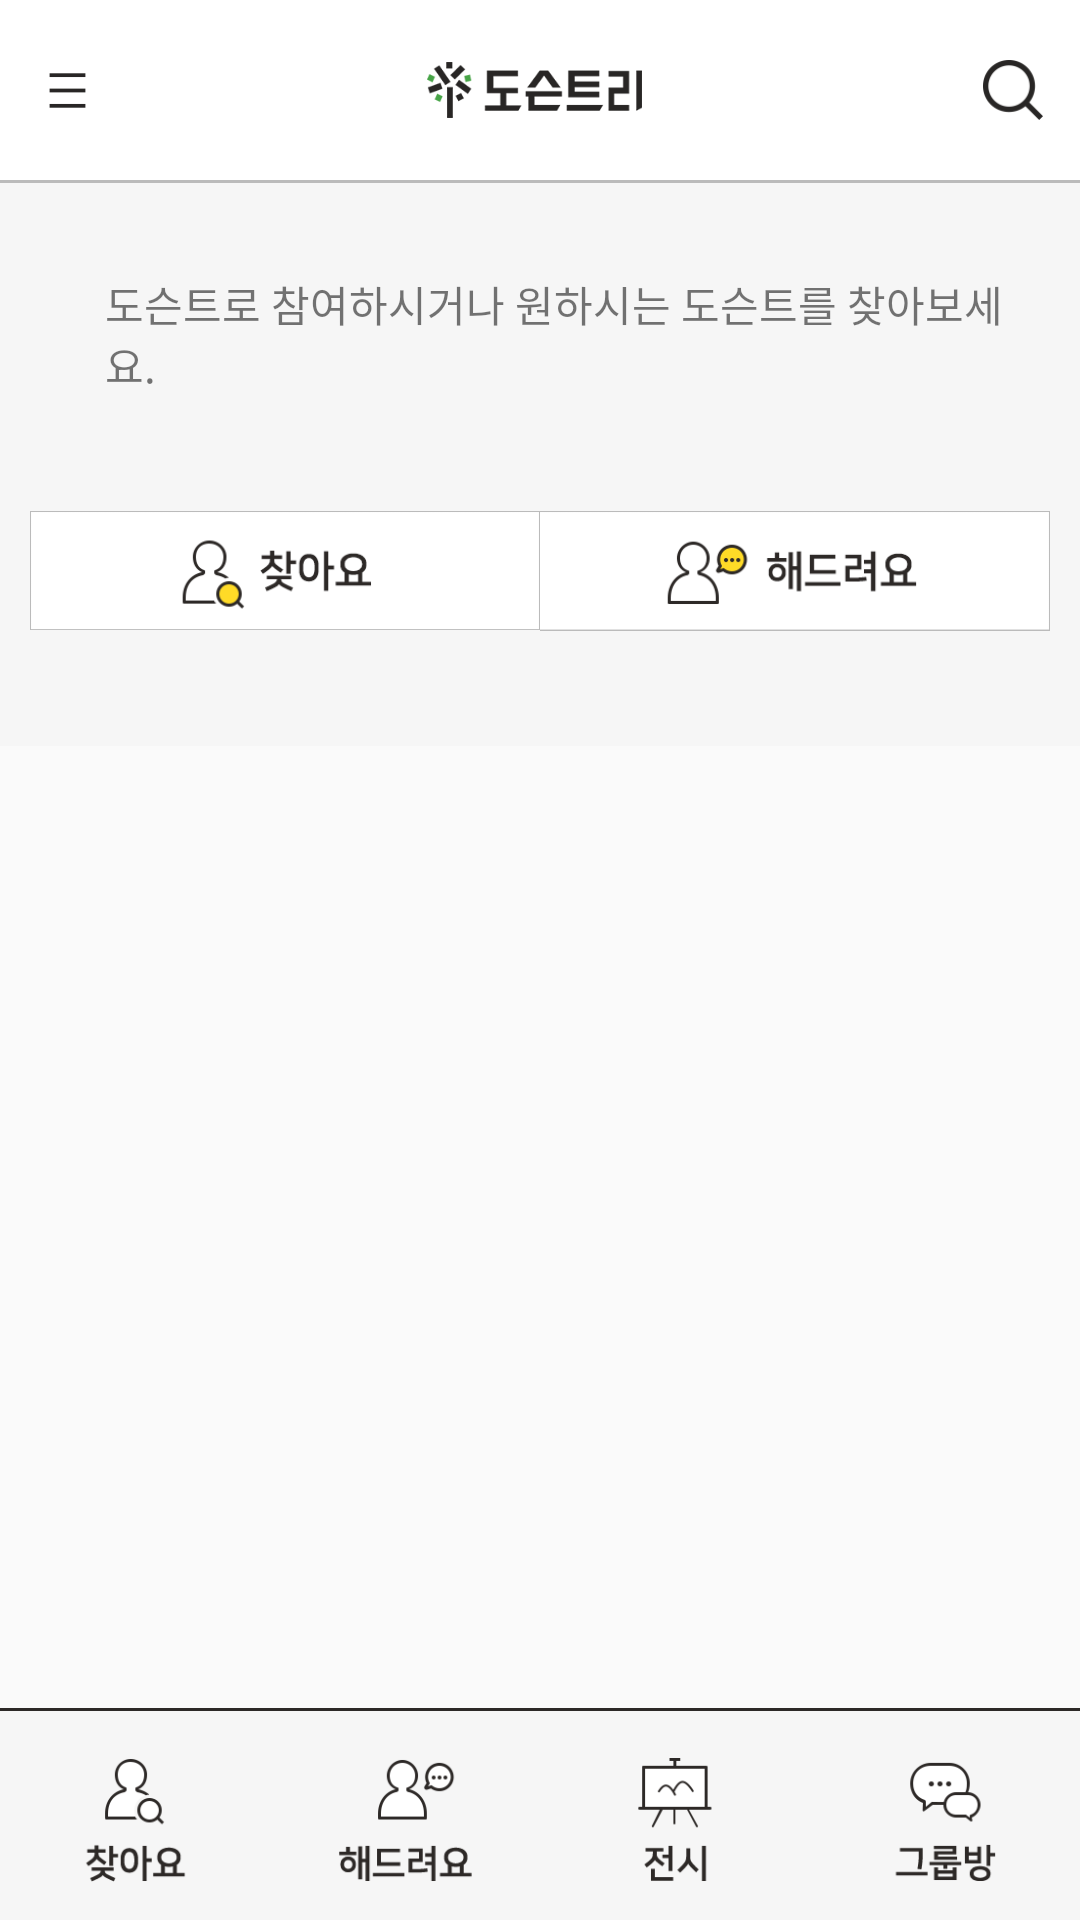

Write the Android layout XML for this screen, with the resource values it uses.
<!-- AndroidManifest.xml: application theme AppTheme -->
<!-- res/layout/activity_main.xml -->
<?xml version="1.0" encoding="utf-8"?>
<LinearLayout xmlns:android="http://schemas.android.com/apk/res/android"
    xmlns:app="http://schemas.android.com/apk/res-auto"
    xmlns:tools="http://schemas.android.com/tools"
    android:layout_width="match_parent"
    android:layout_height="match_parent"
    android:orientation="vertical"
    tools:context="com.berdnamu.docentree.MainActivity">

    <LinearLayout
        android:layout_width="match_parent"
        android:layout_height="60dp"
        android:background="#ffffff"
        android:orientation="horizontal"
        >

        <ImageButton
            android:id="@+id/btn_menu"
            android:layout_width="wrap_content"
            android:layout_height="wrap_content"
            android:layout_marginBottom="22.3dp"
            android:layout_marginTop="22.7dp"
            android:layout_weight="1"
            android:src="@drawable/btn_menu"
            android:textAllCaps="false"
            android:scaleType="centerInside"
            android:gravity="center"
            android:background="@android:color/transparent"/>

        <ImageView
            android:id="@+id/img_logo"
            android:layout_width="85.7dp"
            android:layout_height="22dp"
            android:layout_weight="1"
            android:src="@drawable/img_logo"
            android:layout_marginLeft="97.3dp"
            android:layout_marginRight="101.3dp"
            android:layout_marginTop="19dp"
            android:layout_marginBottom="19dp"/>

        <ImageButton
            android:id="@+id/btn_search"
            android:layout_width="wrap_content"
            android:layout_height="wrap_content"
            android:layout_weight="1"
            android:src="@drawable/btn_search"
            android:layout_marginTop="20dp"
            android:layout_marginBottom="20dp"
            android:scaleType="centerInside"
            android:gravity="center"
            android:background="@android:color/transparent"/>


    </LinearLayout>

    <View
        android:layout_width="match_parent"
        android:layout_height="1dp"
        android:background="#bbbbbb" />


    <FrameLayout
        android:id="@+id/fragment_container"
        android:layout_width="match_parent"
        android:layout_height="wrap_content"
        android:layout_weight="1">

        <LinearLayout
            android:id="@+id/write_layout"
            android:layout_width="wrap_content"
            android:layout_height="wrap_content"
            android:orientation="vertical"
            android:paddingLeft="10dp"
            android:paddingRight="10dp"
            android:background="#f6f6f6">

            <TextView
                android:id="@+id/textView2"
                android:layout_width="wrap_content"
                android:layout_height="wrap_content"
                android:layout_weight="1"
                android:layout_marginTop="30dp"
                android:layout_marginLeft="25dp"
                android:text="도슨트로 참여하시거나 원하시는 도슨트를 찾아보세요." />

            <LinearLayout
                android:layout_width="wrap_content"
                android:layout_height="wrap_content"
                android:orientation="horizontal">

                <ImageButton
                    android:id="@+id/write_find_btn"
                    android:layout_width="wrap_content"
                    android:layout_height="wrap_content"
                    android:layout_weight="1"
                    app:srcCompat="@drawable/btn_main_find_off"
                    android:scaleType="centerInside"
                    android:gravity="center"
                    android:background="@android:color/transparent"/>

                <ImageButton
                    android:id="@+id/write_help_btn"
                    android:layout_width="wrap_content"
                    android:layout_height="wrap_content"
                    android:layout_weight="1"
                    app:srcCompat="@drawable/btn_main_help_off"
                    android:scaleType="centerInside"
                    android:gravity="center"
                    android:background="@android:color/transparent"/>
            </LinearLayout>

            <LinearLayout
                android:visibility="gone"
                android:id="@+id/write_find_layout"
                android:layout_width="match_parent"
                android:layout_height="wrap_content"
                android:orientation="vertical">

                <TextView
                    android:layout_width="match_parent"
                    android:layout_height="wrap_content"
                    android:text="작성자명" />

                <EditText
                    android:id="@+id/find_name"
                    android:layout_width="match_parent"
                    android:layout_height="wrap_content"
                    android:ems="10"
                    android:inputType="textPersonName"
                    />

                <TextView
                    android:layout_width="match_parent"
                    android:layout_height="wrap_content"
                    android:text="글 비밀번호" />

                <EditText
                    android:id="@+id/find_pw"
                    android:layout_width="match_parent"
                    android:layout_height="wrap_content"
                    android:ems="10"
                    android:inputType="textPassword"
                    />

                <TextView
                    android:layout_width="match_parent"
                    android:layout_height="wrap_content"
                    android:text="내용" />

                <EditText
                    android:id="@+id/find_content"
                    android:layout_width="match_parent"
                    android:layout_height="wrap_content"
                    android:ems="500"
                    android:inputType="textPersonName"
                    />

                <Button
                    android:id="@+id/find_submit"
                    android:layout_width="match_parent"
                    android:layout_height="wrap_content"
                    android:text="찾아요 글 등록" />


            </LinearLayout>

            <LinearLayout
                android:visibility="gone"
                android:id="@+id/write_help_layout"
                android:layout_width="match_parent"
                android:layout_height="wrap_content"
                android:orientation="vertical">

                <TextView
                    android:layout_width="match_parent"
                    android:layout_height="wrap_content"
                    android:text="작성자명" />

                <EditText
                    android:id="@+id/help_name"
                    android:layout_width="match_parent"
                    android:layout_height="wrap_content"
                    android:ems="10"
                    android:inputType="textPersonName"
                    />

                <TextView
                    android:layout_width="match_parent"
                    android:layout_height="wrap_content"
                    android:text="글 비밀번호" />

                <EditText
                    android:id="@+id/help_pw"
                    android:layout_width="match_parent"
                    android:layout_height="wrap_content"
                    android:ems="10"
                    android:inputType="textPassword"
                    />

                <TextView
                    android:layout_width="match_parent"
                    android:layout_height="wrap_content"
                    android:text="내용" />

                <EditText
                    android:id="@+id/help_content"
                    android:layout_width="match_parent"
                    android:layout_height="wrap_content"
                    android:ems="500"
                    android:inputType="textPersonName"
                    />

                <Button
                    android:id="@+id/help_submit"
                    android:layout_width="match_parent"
                    android:layout_height="wrap_content"
                    android:text="해드려요 글 등록" />


            </LinearLayout>
        </LinearLayout>


    </FrameLayout>

    <View
        android:layout_width="match_parent"
        android:layout_height="1dp"
        android:background="#2d2927" />

    <LinearLayout
        android:layout_width="match_parent"
        android:layout_height="69.7dp"
        android:orientation="horizontal"
        android:background="#f6f6f6"
        android:layout_weight="0"
        android:paddingTop="15.7dp"
        android:paddingBottom="12.7dp">



            <ImageButton
                android:id="@+id/btn_find"
                android:layout_width="wrap_content"
                android:layout_height="wrap_content"
                android:layout_weight="1"
                android:scaleType="centerInside"
                android:gravity="center"
                android:background="@android:color/transparent"
                android:src="@drawable/btn_bottom_find_off"
                />

            <ImageButton
                android:id="@+id/btn_help"
                android:layout_width="wrap_content"
                android:layout_height="wrap_content"
                android:layout_weight="1"
                android:scaleType="centerInside"
                android:gravity="center"
                android:background="@android:color/transparent"
                android:src="@drawable/btn_bottom_help_off" />

            <ImageButton
                android:id="@+id/btn_display"
                android:layout_width="wrap_content"
                android:layout_height="wrap_content"
                android:layout_weight="1"
                android:scaleType="centerInside"
                android:gravity="center"
                android:background="@android:color/transparent"
                android:src="@drawable/btn_bottom_display_off" />

            <ImageButton
                android:id="@+id/btn_group"
                android:layout_width="wrap_content"
                android:layout_height="wrap_content"
                android:layout_weight="1"
                android:scaleType="centerInside"
                android:gravity="center"
                android:background="@android:color/transparent"
                android:src="@drawable/btn_bottom_grouproom_off" />


    </LinearLayout>

</LinearLayout>
<!-- resources referenced by this layout -->
<resources>
  <!-- drawable btn_bottom_display_off: png bitmap (drawable, 2244 bytes) -->
  <!-- drawable btn_bottom_find_off: png bitmap (drawable, 4339 bytes) -->
  <!-- drawable btn_bottom_grouproom_off: png bitmap (drawable, 3446 bytes) -->
  <!-- drawable btn_bottom_help_off: png bitmap (drawable, 3740 bytes) -->
  <!-- drawable btn_main_find_off: png bitmap (drawable, 5330 bytes) -->
  <!-- drawable btn_main_help_off: png bitmap (drawable, 5167 bytes) -->
  <!-- drawable btn_menu: png bitmap (drawable, 234 bytes) -->
  <!-- drawable btn_search: png bitmap (drawable, 1476 bytes) -->
  <!-- drawable img_logo: png bitmap (drawable, 5092 bytes) -->
  <style name="AppTheme" parent="Theme.AppCompat.Light.DarkActionBar">
          
          <item name="colorPrimary">@color/colorPrimary</item>
          <item name="colorPrimaryDark">@color/colorPrimaryDark</item>
          <item name="colorAccent">@color/colorAccent</item>
  
          <item name="windowActionBar">false</item>
          <item name="windowNoTitle">true</item>
      </style>
  <!-- not gathered from this repository: default colours our renderer supplied (Android Studio template values) -->
  <color name="colorPrimary">#FF6200EE</color>
  <color name="colorPrimaryDark">#FF3700B3</color>
  <color name="colorAccent">#FF03DAC5</color>
</resources>
